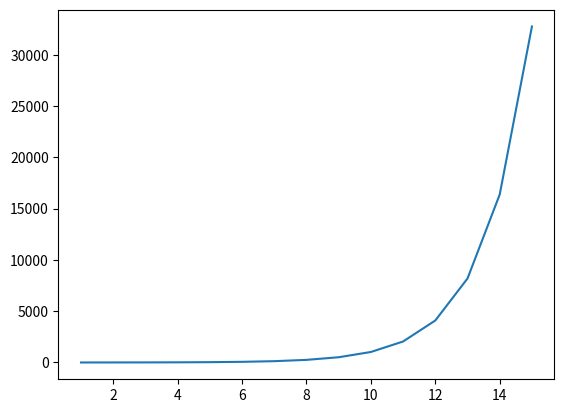

The script that saved this image:
import matplotlib.pyplot as plt
from pylab import show  #ez kell ahhoz hogy lathass dolgokat
			#a plt library a plotolashoz kell
			#plt.savefig('kepnev.png') ez jol elmenti a dolgokat
			#pylab import show[()] ez meg jol megmutatja a dolgokat
x=[1]
y=[1]
for i in range(14):
	b=2
	for j in range(i+1):
		b=b*2
	x.append(b)
	print(x)
	y.append(i+2)
	print(y)
plt.plot(y,x)
show()
